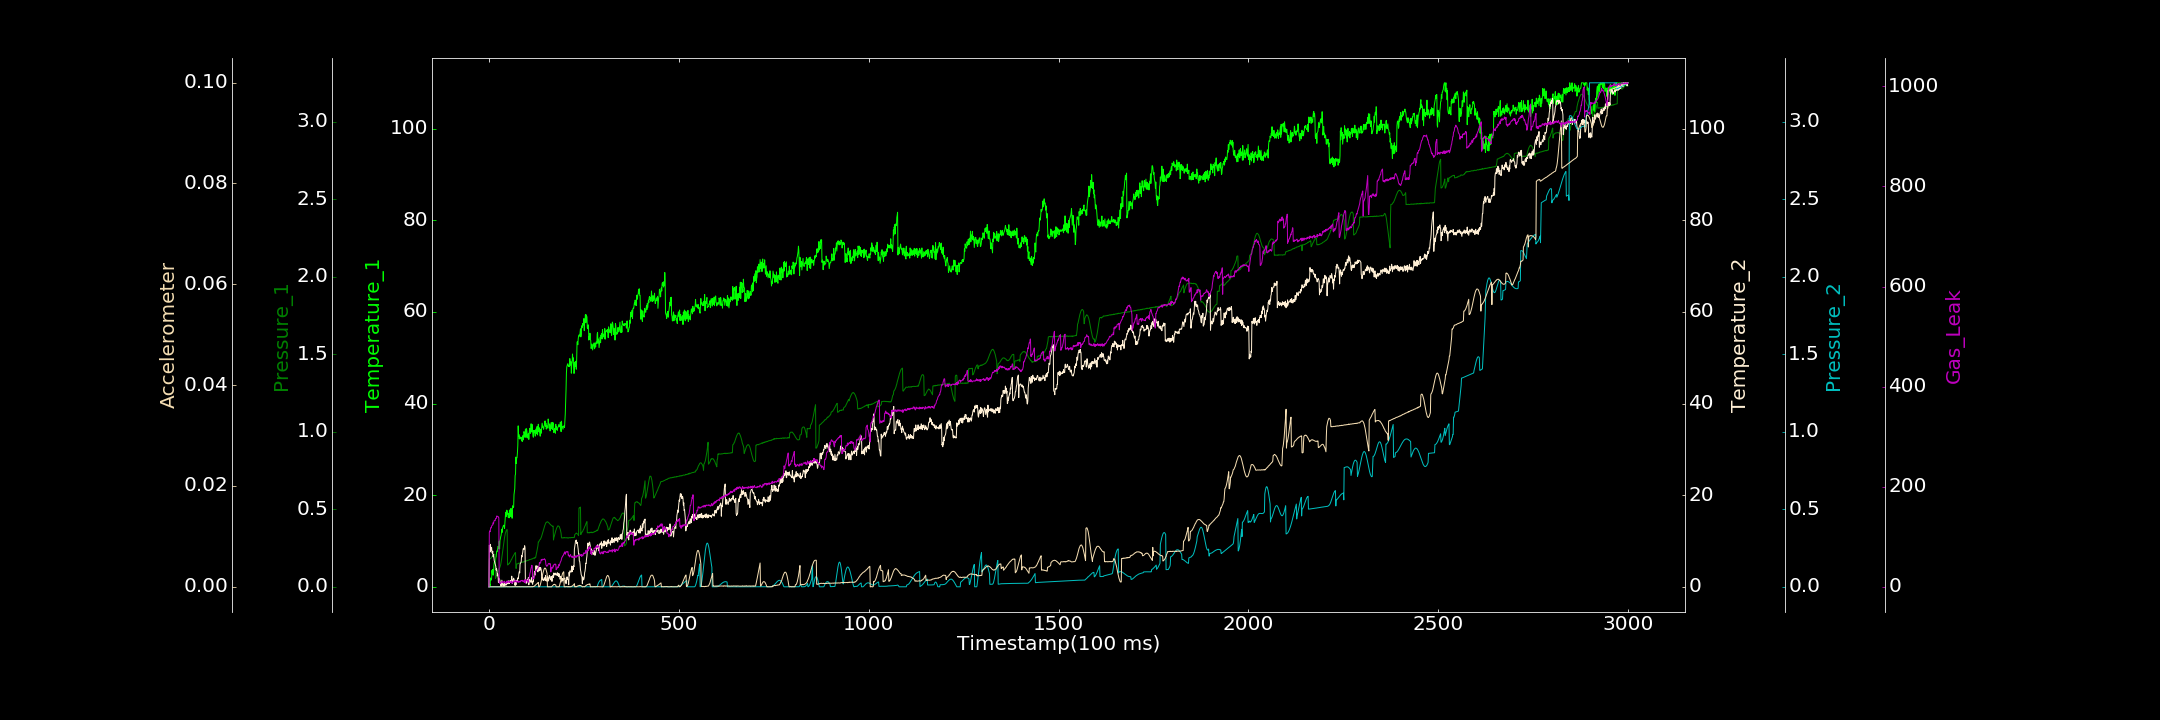

Values plotted in this chart, from the file beside it:
0.000000000, 0.000000000, 0.000785892, 0.000000000, 0.000000000, 0.000000000, 0.000000000
1, 0.000000000, 0.178, 9.071, 0.000000000, 0.000000000, 108.6
2, 0.634, 0.1812, 8.839, 0.00013, 0.00001262, 111.6
3, 0.2306, 0.1808, 7.595, 0.00008645, 0.000004224, 109.9
4, 1.927, 0.1833, 9.271, 0.000000000, 0.000000000, 115.1
5, 1.688, 0.1858, 8.111, 0.000000000, 0.000000000, 118.2
6, 1.454, 0.1874, 7.97, 0.00003987, 0.000000000, 117.9
7, 1.845, 0.1927, 8.54, 0.000000000, 0.00002122, 121.1
8, 3.595, 0.1928, 7.474, 0.000000000, 0.000000000, 122.4
9, 2.868, 0.1965, 7.343, 0.000000000, 0.000000000, 123.1
10, 3.792, 0.2014, 7.772, 0.000000000, 0.00001837, 123.4
11, 2.536, 0.2026, 6.568, 0.000000000, 0.00001601, 128.1
12, 2.973, 0.2048, 7.053, 0.00001634, 0.000000000, 126
13, 4.706, 0.2077, 6.38, 0.000000000, 0.000000000, 130.4
14, 5.348, 0.2099, 5.661, 0.0001382, 0.000000000, 132.4
15, 5.199, 0.2101, 5.433, 0.000000000, 0.000000000, 132.8
16, 5.282, 0.2093, 5.064, 0.000000000, 0.00001678, 132
17, 5.407, 0.05478, 4.786, 0.000000000, 0.000000000, 135
18, 6.386, 0.06207, 4.5, 0.0001943, 0.000000172, 136.6
19, 6.544, 0.0625, 3.644, 0.00005112, 0.000000000, 136.4
20, 7.415, 0.06623, 3.972, 0.000000000, 0.000006768, 139.1
21, 7.81, 0.07547, 3.516, 0.000000000, 0.000000000, 141.7
22, 7.741, 0.08281, 2.378, 0.000000000, 0.000000000, 140.5
23, 8.294, 0.08933, 2.847, 0.000000000, 0.000000000, 140.2
24, 8.836, 0.09626, 2.474, 0.000000000, 0.000000000, 140.6
25, 8.702, 0.1024, 0.9545, 0.0001055, 0.000000000, 138.6
26, 8.384, 0.1165, 1.881, 0.00001981, 0.00001721, 138.2
27, 9.943, 0.1204, 1.687, 0.000000000, 0.000009311, 8.217
28, 8.242, 0.1227, 1.633, 0.00013, 0.000000000, 7.502
29, 10.11, 0.1278, 1.316, 0.00006572, 0.00002449, 9.39
30, 10.46, 0.1355, 0.8064, 0.000000000, 0.000000000, 6.296
31, 10.93, 0.1442, 0.4087, 0.000000000, 0.00003146, 7.255
32, 11.22, 0.1583, 0.06356, 0.000000000, 0.000001816, 8.909
33, 11.92, 0.1728, 0.7301, 0.000000000, 0.000000000, 9.623
34, 12.58, 0.1913, 1.442, 0.000001031, 0.00003746, 10.4
35, 11.89, 0.2081, 0.9426, 0.000000000, 0.000000000, 10.72
36, 12.9, 0.2281, 0.3571, 0.000000000, 0.00001567, 8.016
37, 13.09, 0.2455, 0.7108, 0.0001321, 0.00005043, 9.323
38, 13.35, 0.2649, 0.03967, 0.00009114, 0.00002717, 9.137
39, 13.44, 0.2828, 0.5312, 0.000000000, 0.000000000, 9.836
40, 13.31, 0.3024, 0.106, 0.000000000, 0.00001847, 9.253
41, 12.72, 0.317, 0.6394, 0.000008280, 0.00003144, 11.34
42, 13.93, 0.3313, 0.8143, 0.000000000, 0.000000000, 8.828
43, 15.35, 0.3441, 0.4012, 0.000000000, 0.000005751, 7.834
44, 16.27, 0.3518, 0.3505, 0.000000000, 0.000005013, 6.595
45, 15.32, 0.3596, 0.7201, 0.000000000, 0.000000000, 6.826
46, 15.51, 0.3658, 0.4153, 0.000000000, 0.00001263, 10.73
47, 16.73, 0.3685, 0.7399, 0.000000000, 0.00003412, 8.461
48, 16.52, 0.3695, 0.8363, 0.000000000, 0.000002963, 11.99
49, 15.81, 0.1415, 0.7131, 0.0001819, 0.00001273, 8.537
50, 15.8, 0.1425, 0.6452, 0.000000000, 0.000000000, 9.429
51, 15.14, 0.1445, 1.161, 0.00007337, 0.00002277, 9.359
52, 16.03, 0.1483, 1.311, 0.00002205, 0.000001743, 9.867
53, 15.04, 0.1519, 0.7179, 0.000000000, 0.000000000, 11.18
54, 16.77, 0.1511, 0.7112, 0.000004883, 0.000000000, 8.866
55, 15.28, 0.1575, 1.221, 0.000000000, 0.000000000, 8.426
56, 15.4, 0.161, 1.359, 0.000000000, 0.000000000, 9.528
57, 16.56, 0.1657, 1.251, 0.00001068, 0.000009963, 8.783
58, 17.12, 0.1702, 1.353, 0.000000000, 0.00001079, 9.744
59, 15.38, 0.1769, 1.087, 0.00008791, 0.000000000, 11.77
60, 16.6, 0.1784, 2.323, 0.000000000, 0.000007087, 8.664
... 2,939 more rows
